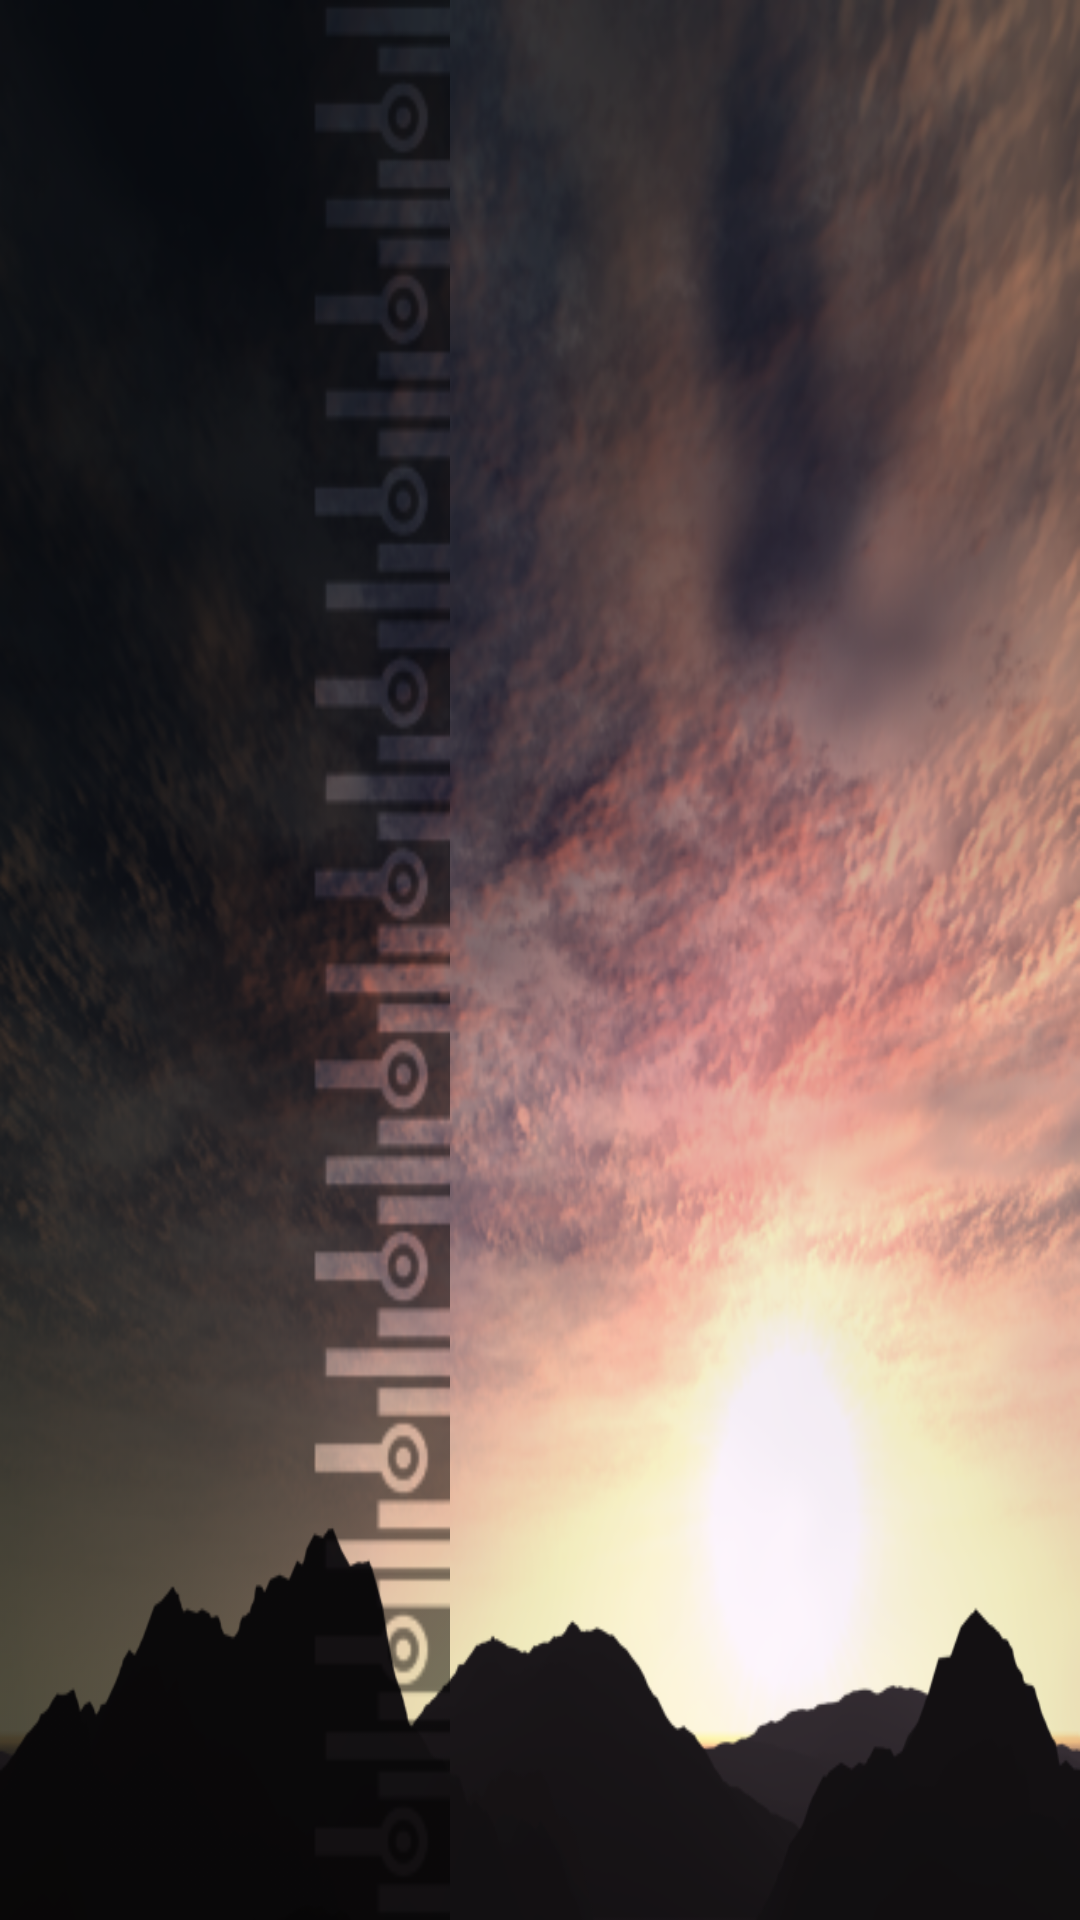

Layout XML and referenced resources for this Android screen:
<!-- AndroidManifest.xml: application theme AppTheme -->
<!-- res/layout/activity_main.xml -->
<?xml version="1.0" encoding="utf-8"?>
<RelativeLayout
    xmlns:android="http://schemas.android.com/apk/res/android"
    xmlns:tools="http://schemas.android.com/tools"
    android:id="@+id/cl_bg"
    android:layout_width="match_parent"
    android:layout_height="match_parent"
    android:background="@drawable/bg_main"
    tools:context="cn.thactclub.fxtz.MainActivity">

    <View
        android:layout_width="wrap_content"
        android:layout_height="100dp"
        android:layout_alignParentBottom="true"
        android:background="@drawable/bg_backhilll"/>
    <View
        android:id="@+id/midhill"
        android:layout_width="wrap_content"
        android:layout_height="100dp"
        android:layout_alignParentBottom="true"
        android:background="@drawable/bg_midhill"/>
    <View
        android:id="@+id/fronthill"
        android:layout_width="wrap_content"
        android:layout_height="200dp"
        android:layout_alignParentBottom="true"
        android:background="@drawable/bg_fronthill"/>
    <LinearLayout
        android:layout_width="150dp"
        android:layout_height="match_parent"
        android:background="@drawable/bg_main_menu"
        android:orientation="vertical">

    </LinearLayout>
</RelativeLayout>
<!-- resources referenced by this layout -->
<resources>
  <!-- drawable bg_backhilll: png bitmap (drawable-hdpi, 16221 bytes) -->
  <!-- drawable bg_fronthill: png bitmap (drawable-hdpi, 17191 bytes) -->
  <!-- drawable bg_main: png bitmap (drawable-hdpi, 514230 bytes) -->
  <!-- drawable bg_main_menu: png bitmap (drawable-hdpi, 8657 bytes) -->
  <!-- drawable bg_midhill: png bitmap (drawable-hdpi, 17551 bytes) -->
  <style name="AppTheme" parent="ThemeOverlay.AppCompat.Dark">
          
          <item name="colorPrimary">@color/colorPrimary</item>
          <item name="colorPrimaryDark">@color/colorPrimaryDark</item>
          <item name="colorAccent">@color/colorAccent</item>
          <item name="android:windowNoTitle">true</item>
          <item name="android:windowFullscreen">true</item>
      </style>
  <!-- not gathered from this repository: default colours our renderer supplied (Android Studio template values) -->
  <color name="colorPrimary">#FF6200EE</color>
  <color name="colorPrimaryDark">#FF3700B3</color>
  <color name="colorAccent">#FF03DAC5</color>
</resources>
